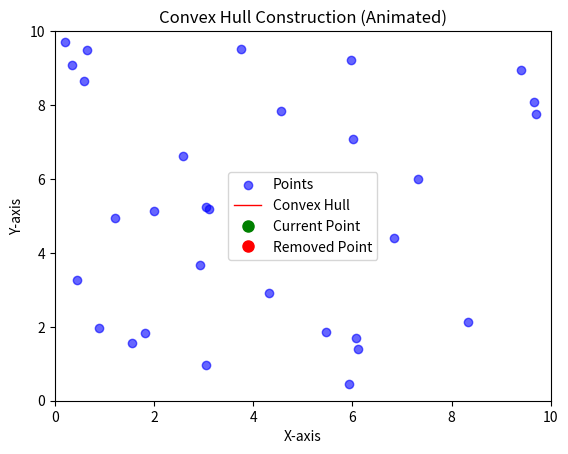

This chart was generated by the following Python code:
import matplotlib.pyplot as plt
import numpy as np
import matplotlib.animation as animation


def cross_product(o, a, b):
    """Computes the cross product of vectors OA and OB."""
    return (a[0] - o[0]) * (b[1] - o[1]) - (a[1] - o[1]) * (b[0] - o[0])


def convex_hull_animated(points):
    """Generates convex hull steps for animation."""
    points = sorted(points)  # Sort by x first, then y if tie

    lower, upper = [], []
    animation_steps = []

    # Lower hull construction
    for p in points:
        while len(lower) >= 2 and cross_product(lower[-2], lower[-1], p) <= 0:
            animation_steps.append((lower.copy(), p, "remove"))  # Record removal step
            lower.pop()
        lower.append(p)
        animation_steps.append((lower.copy(), p, "add"))  # Record addition step

    # Upper hull construction
    for p in reversed(points):
        while len(upper) >= 2 and cross_product(upper[-2], upper[-1], p) <= 0:
            animation_steps.append((upper.copy(), p, "remove"))
            upper.pop()
        upper.append(p)
        animation_steps.append((upper.copy(), p, "add"))

    hull = lower[:-1] + upper[:-1]
    return hull, animation_steps


# Generate random points
np.random.seed(42)
points = np.random.rand(30, 2) * 10

# Compute convex hull with animation steps
hull, steps = convex_hull_animated(points.tolist())

# Set up figure
fig, ax = plt.subplots()
ax.set_xlim(0, 10)
ax.set_ylim(0, 10)
ax.set_title("Convex Hull Construction (Animated)")
ax.set_xlabel("X-axis")
ax.set_ylabel("Y-axis")

# Scatter plot for the points
sc = ax.scatter(*zip(*points), label="Points", color="blue", alpha=0.6)

# Line to display the convex hull
hull_line, = ax.plot([], [], 'r-', linewidth=1, label="Convex Hull")

# Highlighting points being processed
active_point, = ax.plot([], [], 'go', markersize=8, label="Current Point")
removed_point, = ax.plot([], [], 'ro', markersize=8, label="Removed Point")


# Animation
def update(frame):
    current_hull, p, action = steps[frame]
    hull_x, hull_y = zip(*current_hull)

    # Update hull line
    hull_line.set_data(hull_x + (hull_x[0],), hull_y + (hull_y[0],))

    # Highlight active point (ensuring it's a sequence)
    active_point.set_data([p[0]], [p[1]])

    # Highlight removed point if applicable (ensuring it's a sequence)
    if action == "remove":
        removed_point.set_data([p[0]], [p[1]])
    else:
        removed_point.set_data([], [])

    return hull_line, active_point, removed_point


# Create animation
ani = animation.FuncAnimation(fig, update, frames=len(steps), interval=500, repeat=False)

# Display animation
plt.legend()
plt.show()
